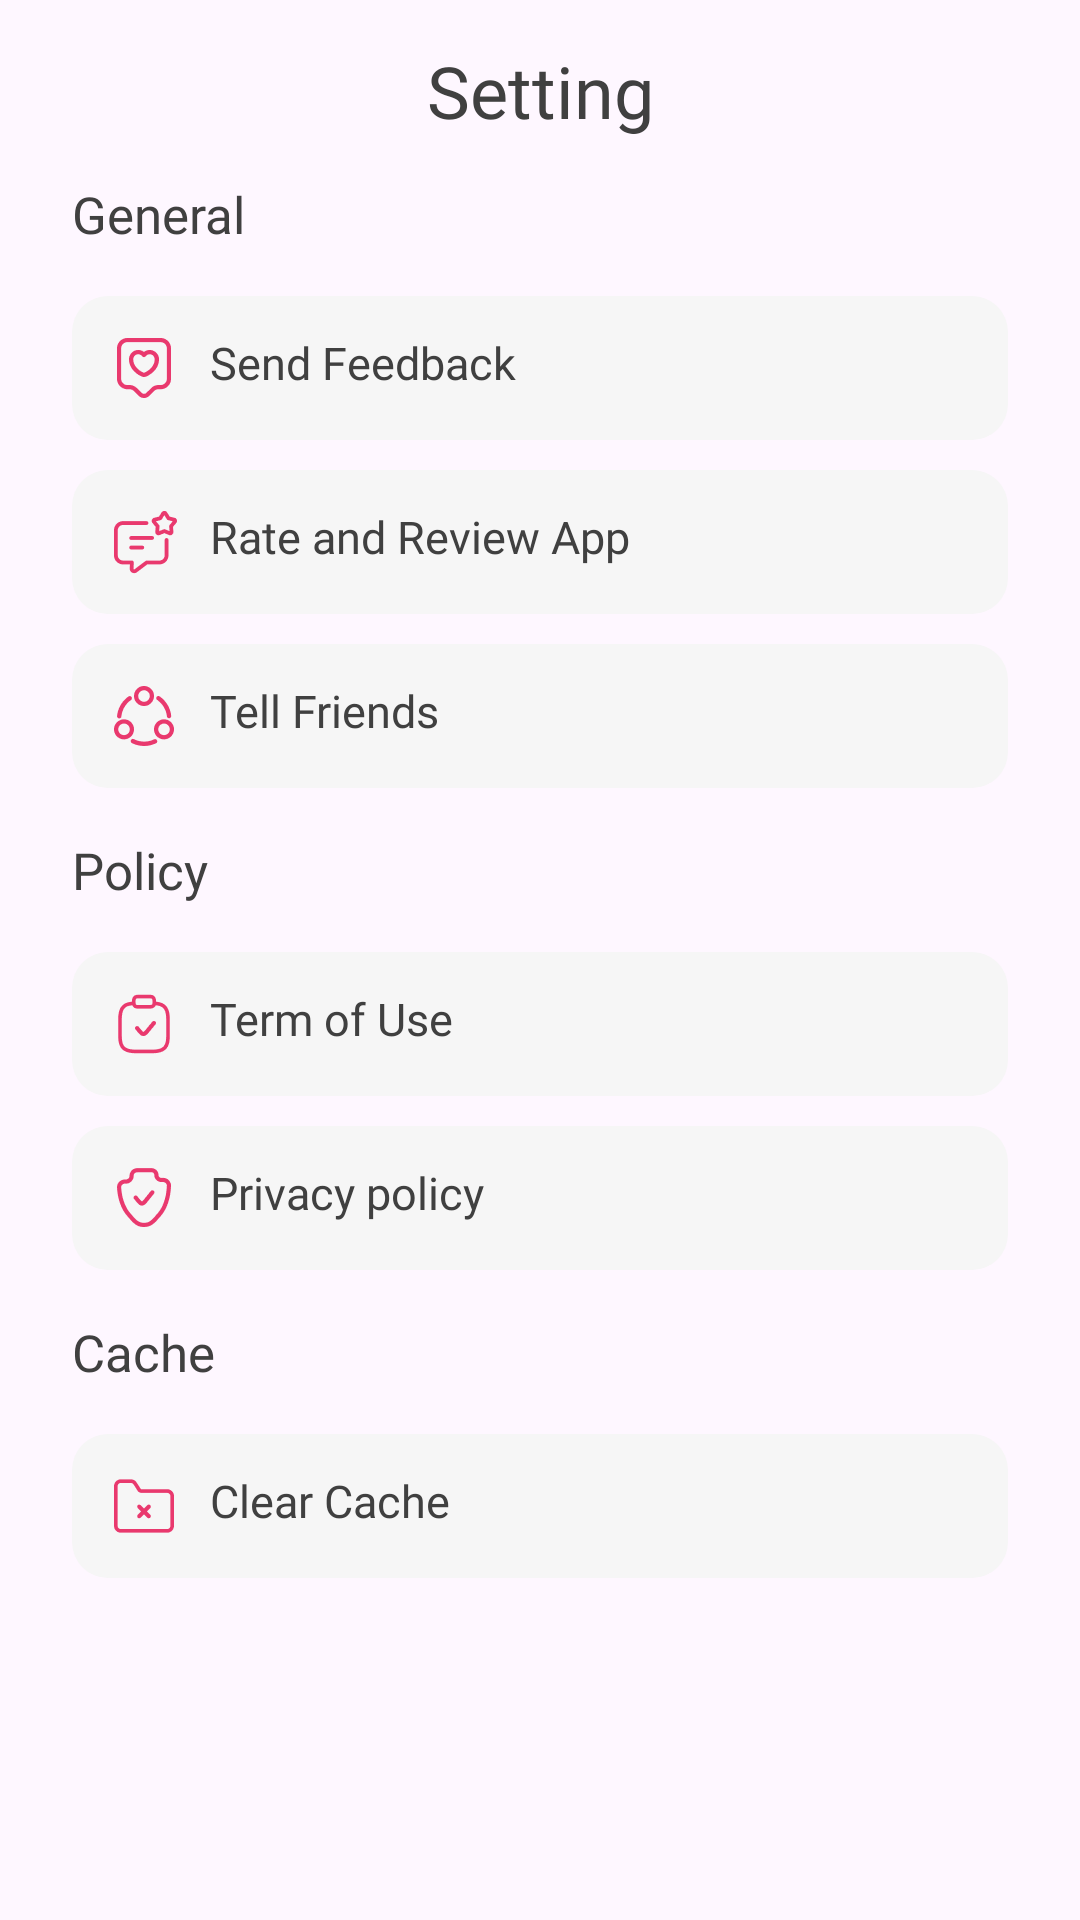

Android layout source for this screen:
<!-- AndroidManifest.xml: application theme Theme.AppGhiChu -->
<!-- res/layout/fragment_setting.xml -->
<?xml version="1.0" encoding="utf-8"?>
<androidx.constraintlayout.widget.ConstraintLayout xmlns:android="http://schemas.android.com/apk/res/android"
    xmlns:tools="http://schemas.android.com/tools"
    android:layout_width="match_parent"
    android:layout_height="match_parent"
    xmlns:app="http://schemas.android.com/apk/res-auto"
    tools:context=".fragments.setting.SettingFragment">

    <androidx.constraintlayout.widget.ConstraintLayout
        android:id="@+id/header_setting"
        app:layout_constraintStart_toStartOf="parent"
        app:layout_constraintEnd_toEndOf="parent"
        app:layout_constraintTop_toTopOf="parent"
        android:layout_width="match_parent"
        android:layout_height="60dp">
        <TextView
            android:text="Setting"
            android:fontFamily="@font/baijamjuree_regular"
            android:textSize="24sp"
            android:textColor="#404040"
            app:layout_constraintStart_toStartOf="parent"
            app:layout_constraintEnd_toEndOf="parent"
            app:layout_constraintTop_toTopOf="parent"
            app:layout_constraintBottom_toBottomOf="parent"
            android:layout_width="wrap_content"
            android:layout_height="wrap_content"/>
    </androidx.constraintlayout.widget.ConstraintLayout>

    <LinearLayout
        android:id="@+id/general_view"
        android:orientation="vertical"
        android:layout_marginHorizontal="24dp"
        app:layout_constraintStart_toStartOf="parent"
        app:layout_constraintEnd_toEndOf="parent"
        app:layout_constraintTop_toBottomOf="@id/header_setting"
        android:layout_width="match_parent"
        android:layout_height="wrap_content"
        tools:ignore="UselessLeaf">
        <TextView
            android:text="General"
            android:textColor="#404040"
            android:textSize="17sp"
            android:fontFamily="@font/baijamjuree_bold"
            android:layout_width="wrap_content"
            android:layout_height="wrap_content"/>
        <LinearLayout
            android:id="@+id/btn_send_feedback"
            android:layout_marginTop="16dp"
            android:background="@drawable/bg_item_setting"
            android:padding="12dp"
            android:gravity="center_vertical"
            android:layout_width="match_parent"
            android:layout_height="wrap_content">
            <androidx.appcompat.widget.AppCompatImageView
                android:layout_gravity="center_vertical"
                android:src="@drawable/ic_send_feedback"
                android:layout_width="wrap_content"
                android:layout_height="wrap_content"/>
            <TextView
                android:layout_marginStart="10dp"
                android:layout_gravity="clip_vertical"
                android:text="Send Feedback"
                android:textSize="15sp"
                android:textColor="#404040"
                android:fontFamily="@font/baijamjuree_regular"
                android:layout_width="wrap_content"
                android:layout_height="wrap_content"/>
        </LinearLayout>

        <LinearLayout
            android:layout_marginTop="10dp"
            android:background="@drawable/bg_item_setting"
            android:padding="12dp"
            android:gravity="center_vertical"
            android:layout_width="match_parent"
            android:layout_height="wrap_content">
            <androidx.appcompat.widget.AppCompatImageView
                android:layout_gravity="center_vertical"
                android:src="@drawable/ic_rate_app"
                android:layout_width="wrap_content"
                android:layout_height="wrap_content"/>
            <TextView
                android:layout_marginStart="10dp"
                android:layout_gravity="clip_vertical"
                android:text="Rate and Review App"
                android:textSize="15sp"
                android:textColor="#404040"
                android:fontFamily="@font/baijamjuree_regular"
                android:layout_width="wrap_content"
                android:layout_height="wrap_content"/>
        </LinearLayout>

        <LinearLayout
            android:id="@+id/btn_share_app"
            android:layout_marginTop="10dp"
            android:background="@drawable/bg_item_setting"
            android:padding="12dp"
            android:gravity="center_vertical"
            android:layout_width="match_parent"
            android:layout_height="wrap_content">
            <androidx.appcompat.widget.AppCompatImageView
                android:layout_gravity="center_vertical"
                android:src="@drawable/ic_share_app"
                android:layout_width="wrap_content"
                android:layout_height="wrap_content"/>
            <TextView
                android:layout_marginStart="10dp"
                android:layout_gravity="clip_vertical"
                android:text="Tell Friends"
                android:textSize="15sp"
                android:textColor="#404040"
                android:fontFamily="@font/baijamjuree_regular"
                android:layout_width="wrap_content"
                android:layout_height="wrap_content"/>
        </LinearLayout>

    </LinearLayout>

    <LinearLayout
        android:id="@+id/policy_view"
        android:orientation="vertical"
        android:layout_marginHorizontal="24dp"
        android:layout_marginTop="16dp"
        app:layout_constraintStart_toStartOf="parent"
        app:layout_constraintEnd_toEndOf="parent"
        app:layout_constraintTop_toBottomOf="@id/general_view"
        android:layout_width="match_parent"
        android:layout_height="wrap_content"
        tools:ignore="UselessLeaf">
        <TextView
            android:text="Policy"
            android:textColor="#404040"
            android:textSize="17sp"
            android:fontFamily="@font/baijamjuree_bold"
            android:layout_width="wrap_content"
            android:layout_height="wrap_content"/>
        <LinearLayout
            android:id="@+id/btn_term"
            android:layout_marginTop="16dp"
            android:background="@drawable/bg_item_setting"
            android:padding="12dp"
            android:gravity="center_vertical"
            android:layout_width="match_parent"
            android:layout_height="wrap_content">
            <androidx.appcompat.widget.AppCompatImageView
                android:layout_gravity="center_vertical"
                android:src="@drawable/ic_term"
                android:layout_width="wrap_content"
                android:layout_height="wrap_content"/>
            <TextView
                android:layout_marginStart="10dp"
                android:layout_gravity="clip_vertical"
                android:text="Term of Use"
                android:textSize="15sp"
                android:textColor="#404040"
                android:fontFamily="@font/baijamjuree_regular"
                android:layout_width="wrap_content"
                android:layout_height="wrap_content"/>
        </LinearLayout>

        <LinearLayout
            android:id="@+id/btn_policy"
            android:layout_marginTop="10dp"
            android:background="@drawable/bg_item_setting"
            android:padding="12dp"
            android:gravity="center_vertical"
            android:layout_width="match_parent"
            android:layout_height="wrap_content">
            <androidx.appcompat.widget.AppCompatImageView
                android:layout_gravity="center_vertical"
                android:src="@drawable/ic_policy"
                android:layout_width="wrap_content"
                android:layout_height="wrap_content"/>
            <TextView
                android:layout_marginStart="10dp"
                android:layout_gravity="clip_vertical"
                android:text="Privacy policy"
                android:textSize="15sp"
                android:textColor="#404040"
                android:fontFamily="@font/baijamjuree_regular"
                android:layout_width="wrap_content"
                android:layout_height="wrap_content"/>
        </LinearLayout>

    </LinearLayout>

    <LinearLayout
        android:id="@+id/cache_view"
        android:orientation="vertical"
        android:layout_marginHorizontal="24dp"
        android:layout_marginTop="16dp"
        app:layout_constraintStart_toStartOf="parent"
        app:layout_constraintEnd_toEndOf="parent"
        app:layout_constraintTop_toBottomOf="@id/policy_view"
        android:layout_width="match_parent"
        android:layout_height="wrap_content"
        tools:ignore="UselessLeaf">
        <TextView
            android:text="Cache"
            android:textColor="#404040"
            android:textSize="17sp"
            android:fontFamily="@font/baijamjuree_bold"
            android:layout_width="wrap_content"
            android:layout_height="wrap_content"/>
        <LinearLayout
            android:layout_marginTop="16dp"
            android:background="@drawable/bg_item_setting"
            android:padding="12dp"
            android:gravity="center_vertical"
            android:layout_width="match_parent"
            android:layout_height="wrap_content">
            <androidx.appcompat.widget.AppCompatImageView
                android:layout_gravity="center_vertical"
                android:src="@drawable/ic_clear_cache"
                android:layout_width="wrap_content"
                android:layout_height="wrap_content"/>
            <TextView
                android:layout_marginStart="10dp"
                android:layout_gravity="clip_vertical"
                android:text="Clear Cache"
                android:textSize="15sp"
                android:textColor="#404040"
                android:fontFamily="@font/baijamjuree_regular"
                android:layout_width="wrap_content"
                android:layout_height="wrap_content"/>
        </LinearLayout>

    </LinearLayout>

</androidx.constraintlayout.widget.ConstraintLayout>
<!-- resources referenced by this layout -->
<resources>
  <!-- drawable bg_item_setting (drawable) -->
  <?xml version="1.0" encoding="utf-8"?>
  <shape xmlns:android="http://schemas.android.com/apk/res/android"
      android:shape="rectangle">
  <corners android:radius="12dp"/>
      <solid android:color="#F6F6F6"/>
  </shape>
  <!-- drawable ic_clear_cache: png bitmap (drawable, 464 bytes) -->
  <!-- drawable ic_policy: png bitmap (drawable, 709 bytes) -->
  <!-- drawable ic_rate_app: png bitmap (drawable, 688 bytes) -->
  <!-- drawable ic_send_feedback: png bitmap (drawable, 630 bytes) -->
  <!-- drawable ic_share_app: png bitmap (drawable, 772 bytes) -->
  <!-- drawable ic_term: png bitmap (drawable, 630 bytes) -->
  <style name="Theme.AppGhiChu" parent="Base.Theme.AppGhiChu" />
  <style name="Base.Theme.AppGhiChu" parent="Theme.Material3.DayNight.NoActionBar">
          
          
      </style>
</resources>
